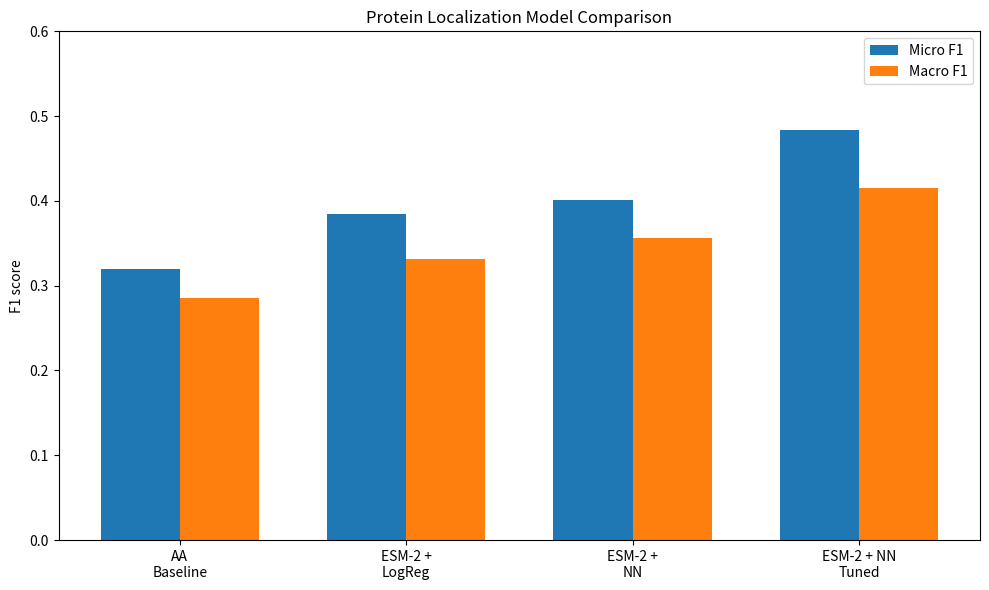

This figure's Python source: (Note: this script raises an exception after producing the figure.)
import matplotlib.pyplot as plt
import numpy as np


LOCATIONS = [
    "Nucleoplasm",
    "Cytosol",
    "Vesicles",
    "Plasma membrane",
    "Mitochondria",
    "Golgi apparatus",
    "Nucleoli",
    "Endoplasmic reticulum",
]

BASELINE_F1 = [
    0.56,
    0.40,
    0.29,
    0.30,
    0.23,
    0.19,
    0.18,
    0.14,
]

ESM_F1 = [
    0.64,
    0.42,
    0.32,
    0.40,
    0.30,
    0.19,
    0.17,
    0.21,
]


def plot_overall_comparison():
    model_names = [
        "AA\nBaseline",
        "ESM-2 +\nLogReg",
        "ESM-2 +\nNN",
        "ESM-2 + NN\nTuned",
    ]

    micro_scores = [
        0.320,
        0.385,
        0.401,
        0.484,
    ]

    macro_scores = [
        0.286,
        0.331,
        0.356,
        0.415,
    ]

    x = np.arange(len(model_names))
    width = 0.35

    plt.figure(figsize=(10, 6))

    plt.bar(
        x - width / 2,
        micro_scores,
        width,
        label="Micro F1",
    )

    plt.bar(
        x + width / 2,
        macro_scores,
        width,
        label="Macro F1",
    )

    plt.xticks(x, model_names)
    plt.ylabel("F1 score")
    plt.ylim(0, 0.6)
    plt.title("Protein Localization Model Comparison")
    plt.legend()
    plt.tight_layout()

    plt.savefig(
        "figures/model_comparison.png",
        dpi=300,
    )

    plt.close()


def plot_per_class_comparison():
    y = np.arange(len(LOCATIONS))
    height = 0.35

    plt.figure(figsize=(10, 7))

    plt.barh(
        y - height / 2,
        BASELINE_F1,
        height,
        label="Amino-acid composition",
    )

    plt.barh(
        y + height / 2,
        ESM_F1,
        height,
        label="ESM-2",
    )

    plt.yticks(y, LOCATIONS)
    plt.xlabel("F1 score")
    plt.xlim(0, 0.75)
    plt.title("Per-Class F1: Baseline vs ESM-2")
    plt.legend()
    plt.tight_layout()

    plt.savefig(
        "figures/per_class_model_comparison.png",
        dpi=300,
    )

    plt.close()


def main():
    plot_overall_comparison()
    plot_per_class_comparison()

    print("Saved:")
    print("- figures/model_comparison.png")
    print("- figures/per_class_model_comparison.png")


if __name__ == "__main__":
    main()
